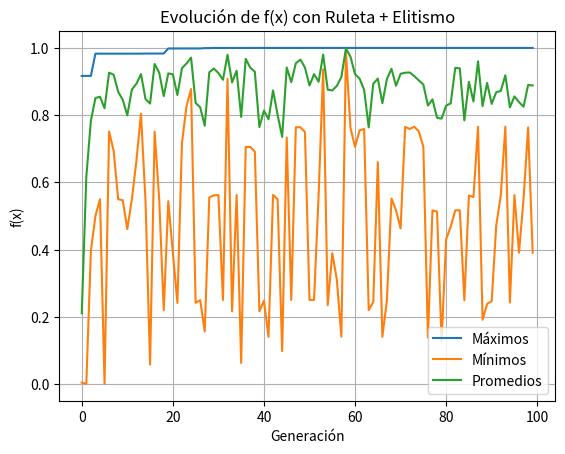

Here is the Python script that generated this plot:
import random
import matplotlib.pyplot as plt

# Parámetros del algoritmo
COEF = 2**30 - 1
NUM_CROMOSOMAS = 10
LONGITUD = 30
PROBABILIDAD_CROSSOVER = 0.75
PROBABILIDAD_MUTACION = 0.05
NUM_GENERACIONES = 100
NUM_ELITE = 2

def generar_poblacion(n, longitud):
    return [[random.randint(0, 1) for _ in range(longitud)] for _ in range(n)]

def binario_a_entero(cromosoma):
    return sum(bit * (2 ** (LONGITUD - 1 - i)) for i, bit in enumerate(cromosoma))

def evaluar_funcion_objetivo(x):
    return (x / COEF) ** 2

def calcular_fitness(valores_f_obj):
    total = sum(valores_f_obj)
    return [valor / total for valor in valores_f_obj]

def seleccion_ruleta(fitness):
    prob_acumuladas = []
    suma_acum = 0
    for f in fitness:
        suma_acum += f
        prob_acumuladas.append(suma_acum)
    r = random.random()
    for idx, acumulada in enumerate(prob_acumuladas):
        if r <= acumulada:
            return idx

def crossover_1_punto(padre1, padre2):
    if random.random() < PROBABILIDAD_CROSSOVER:
        punto = random.randint(1, LONGITUD - 1)
        hijo1 = padre1[:punto] + padre2[punto:]
        hijo2 = padre2[:punto] + padre1[punto:]
        return hijo1, hijo2
    else:
        return padre1[:], padre2[:]

def mutar(cromosoma):
    return [(1 - bit if random.random() < PROBABILIDAD_MUTACION else bit) for bit in cromosoma]

# Inicialización
poblacion = generar_poblacion(NUM_CROMOSOMAS, LONGITUD)

# Estadísticas
maximos, minimos, promedios = [], [], []

for generacion in range(NUM_GENERACIONES):
    enteros = [binario_a_entero(ind) for ind in poblacion]
    f_obj = [evaluar_funcion_objetivo(x) for x in enteros]
    fitness = calcular_fitness(f_obj)

    maximos.append(max(f_obj))
    minimos.append(min(f_obj))
    promedios.append(sum(f_obj) / len(f_obj))

    # === Elitismo ===
    elite_indices = sorted(range(len(f_obj)), key=lambda i: f_obj[i], reverse=True)[:NUM_ELITE]
    elite = [poblacion[i][:] for i in elite_indices]

    # Nueva población
    nueva_poblacion = elite[:]
    while len(nueva_poblacion) < NUM_CROMOSOMAS:
        i1 = seleccion_ruleta(fitness)
        i2 = seleccion_ruleta(fitness)
        padre1 = poblacion[i1]
        padre2 = poblacion[i2]
        hijo1, hijo2 = crossover_1_punto(padre1, padre2)
        hijo1 = mutar(hijo1)
        hijo2 = mutar(hijo2)
        nueva_poblacion.append(hijo1)
        if len(nueva_poblacion) < NUM_CROMOSOMAS:
            nueva_poblacion.append(hijo2)

    poblacion = nueva_poblacion

# Resultados finales
print("\nResultados Finales:")
enteros_finales = [binario_a_entero(ind) for ind in poblacion]
f_obj_finales = [evaluar_funcion_objetivo(x) for x in enteros_finales]
mejor = max(f_obj_finales)
peor = min(f_obj_finales)
prom = sum(f_obj_finales) / len(f_obj_finales)
idx_mejor = f_obj_finales.index(mejor)

print("Mejor cromosoma:", ''.join(map(str, poblacion[idx_mejor])), "→", enteros_finales[idx_mejor])
print("Máximo f(x):", mejor)
print("Mínimo f(x):", peor)
print("Promedio f(x):", prom)

# Gráfica
plt.plot(maximos, label="Máximos")
plt.plot(minimos, label="Mínimos")
plt.plot(promedios, label="Promedios")
plt.xlabel("Generación")
plt.ylabel("f(x)")
plt.title("Evolución de f(x) con Ruleta + Elitismo")
plt.legend()
plt.grid()
plt.show()
